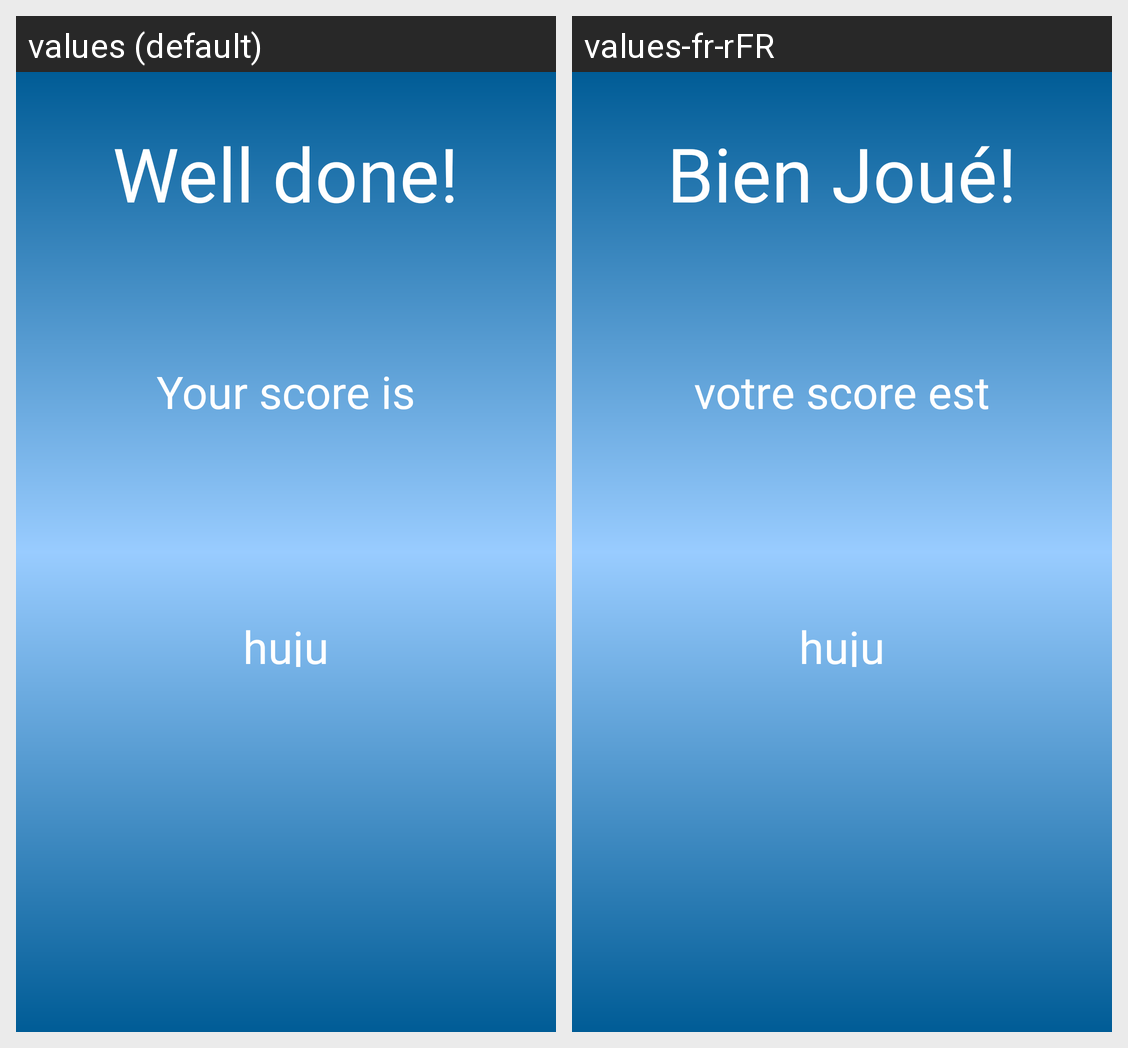

Locale-by-locale string values for the Android screen shown in this grid:
Android screen res/layout/activity_score.xml rendered under 2 locales, left to right: values (default), values-fr-rFR. Device: Nexus 5 (rendered at 1080×1920; each locale shown at half size, 540×960, under a caption strip naming it); theme Theme.TPOCR.
Strings drawn on this screen, with the default value and each locale's value (text and hints the layout hard-codes, and strings that could not be matched under every locale, appear in the picture but are not listed):

well_done
  values: Well done!
  values-fr-rFR: Bien Joué!

your_score_is
  values: Your score is
  values-fr-rFR: votre score est
